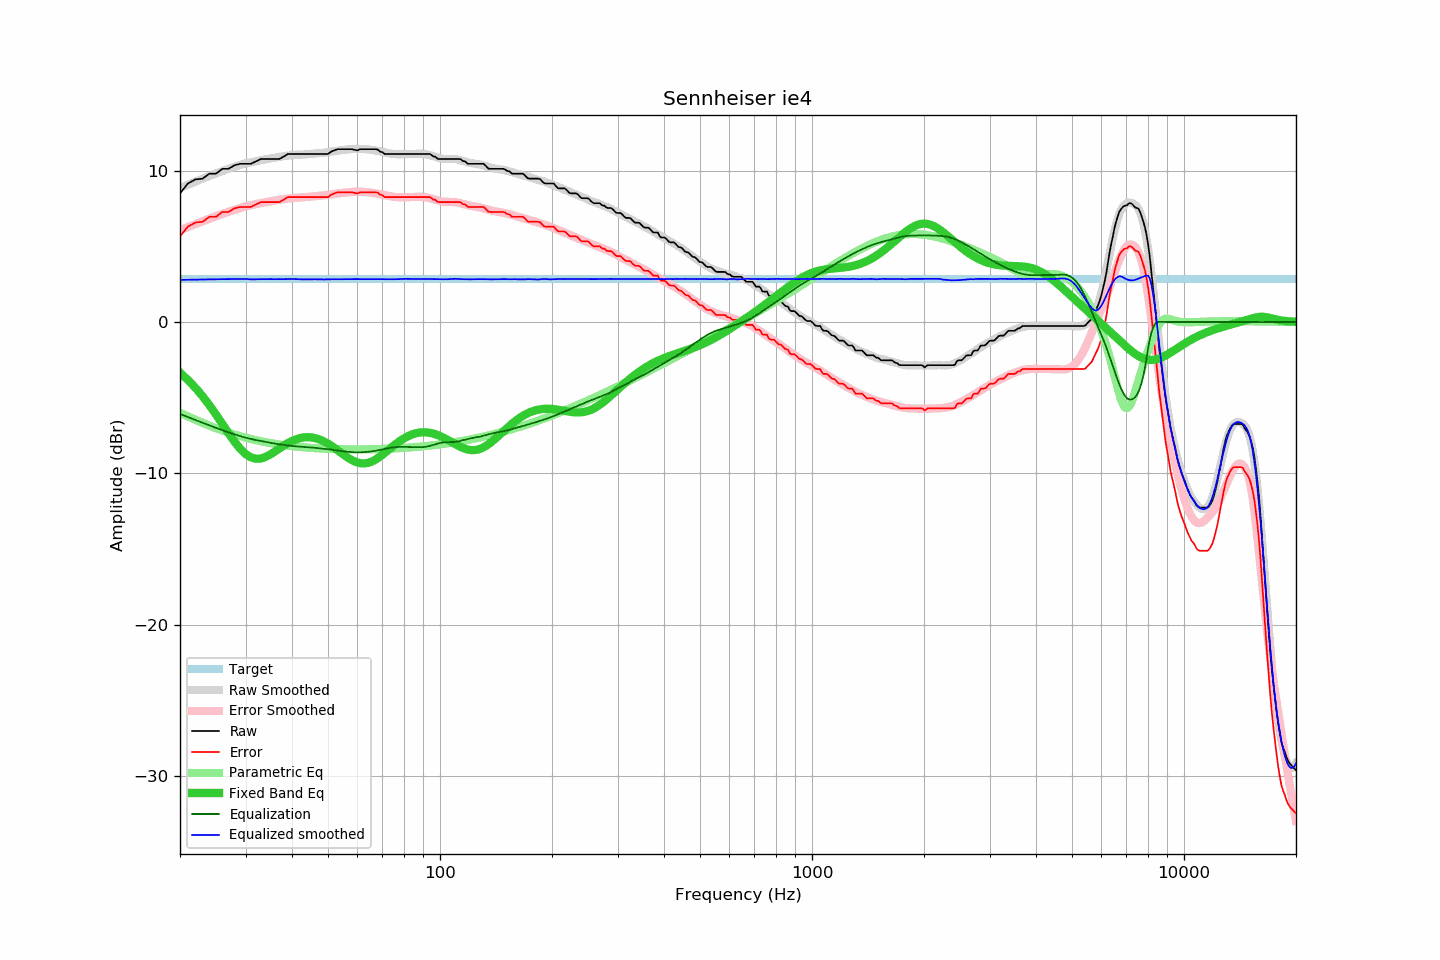

The file beside this chart, header and first rows:
frequency, raw, error, smoothed, error_smoothed, equalization, parametric_eq, equalized_raw, equalized_smoothed, target
20, 8.50, 5.65, 8.86, 6.07, -6.07, -3.35, 2.43, 2.78, 2.85
21, 9.15, 6.30, 9.07, 6.28, -6.28, -3.82, 2.88, 2.79, 2.85
22, 9.42, 6.57, 9.28, 6.47, -6.47, -4.34, 2.95, 2.80, 2.85
23, 9.47, 6.62, 9.47, 6.66, -6.66, -4.90, 2.82, 2.81, 2.85
24, 9.80, 6.95, 9.65, 6.83, -6.83, -5.50, 2.97, 2.82, 2.85
25, 9.80, 6.95, 9.82, 6.99, -6.99, -6.11, 2.81, 2.83, 2.85
26, 10.12, 7.27, 9.98, 7.14, -7.14, -6.74, 2.98, 2.83, 2.85
27, 10.12, 7.27, 10.12, 7.28, -7.28, -7.34, 2.84, 2.84, 2.85
28, 10.35, 7.50, 10.25, 7.41, -7.41, -7.89, 2.94, 2.84, 2.85
29, 10.45, 7.60, 10.38, 7.53, -7.53, -8.36, 2.92, 2.85, 2.85
30, 10.45, 7.60, 10.49, 7.64, -7.64, -8.71, 2.81, 2.85, 2.85
31, 10.45, 7.60, 10.54, 7.72, -7.72, -8.94, 2.73, 2.82, 2.85
32, 10.61, 7.76, 10.62, 7.80, -7.80, -9.03, 2.82, 2.82, 2.85
33, 10.77, 7.92, 10.69, 7.86, -7.86, -9.01, 2.91, 2.83, 2.85
34, 10.77, 7.92, 10.75, 7.92, -7.92, -8.91, 2.85, 2.83, 2.85
35, 10.77, 7.92, 10.81, 7.98, -7.98, -8.74, 2.79, 2.84, 2.85
36, 10.77, 7.92, 10.86, 8.03, -8.03, -8.55, 2.74, 2.83, 2.85
37, 10.77, 7.92, 10.91, 8.08, -8.08, -8.35, 2.69, 2.83, 2.85
38, 10.93, 8.08, 10.95, 8.12, -8.12, -8.16, 2.81, 2.83, 2.85
39, 11.10, 8.25, 10.99, 8.15, -8.15, -8.00, 2.95, 2.84, 2.85
40, 11.10, 8.25, 11.03, 8.18, -8.18, -7.86, 2.92, 2.85, 2.85
41, 11.10, 8.25, 11.05, 8.21, -8.21, -7.74, 2.89, 2.84, 2.85
42, 11.10, 8.25, 11.06, 8.23, -8.23, -7.67, 2.87, 2.83, 2.85
43, 11.10, 8.25, 11.07, 8.25, -8.25, -7.62, 2.85, 2.82, 2.85
44, 11.10, 8.25, 11.09, 8.27, -8.27, -7.60, 2.83, 2.82, 2.85
45, 11.10, 8.25, 11.11, 8.29, -8.29, -7.62, 2.82, 2.83, 2.85
46, 11.10, 8.25, 11.13, 8.31, -8.31, -7.66, 2.79, 2.83, 2.85
47, 11.10, 8.25, 11.15, 8.33, -8.33, -7.72, 2.77, 2.82, 2.85
48, 11.10, 8.25, 11.17, 8.35, -8.35, -7.81, 2.75, 2.81, 2.85
49, 11.10, 8.25, 11.19, 8.38, -8.38, -7.92, 2.73, 2.81, 2.85
50, 11.10, 8.25, 11.23, 8.40, -8.40, -8.04, 2.70, 2.82, 2.85
51, 11.26, 8.41, 11.26, 8.43, -8.43, -8.17, 2.83, 2.83, 2.85
52, 11.34, 8.49, 11.29, 8.46, -8.46, -8.31, 2.88, 2.83, 2.85
53, 11.42, 8.57, 11.32, 8.49, -8.49, -8.46, 2.93, 2.82, 2.85
54, 11.42, 8.57, 11.35, 8.52, -8.52, -8.61, 2.90, 2.83, 2.85
55, 11.42, 8.57, 11.37, 8.54, -8.54, -8.76, 2.88, 2.83, 2.85
56, 11.42, 8.57, 11.39, 8.56, -8.56, -8.89, 2.86, 2.83, 2.85
57, 11.42, 8.57, 11.41, 8.58, -8.58, -9.02, 2.84, 2.83, 2.85
58, 11.42, 8.57, 11.43, 8.59, -8.59, -9.12, 2.83, 2.83, 2.85
59, 11.37, 8.52, 11.44, 8.61, -8.61, -9.21, 2.77, 2.84, 2.85
60, 11.34, 8.49, 11.44, 8.61, -8.61, -9.28, 2.73, 2.83, 2.85
61, 11.42, 8.57, 11.44, 8.61, -8.61, -9.32, 2.81, 2.83, 2.85
62, 11.42, 8.57, 11.43, 8.60, -8.60, -9.34, 2.82, 2.83, 2.85
63, 11.42, 8.57, 11.42, 8.59, -8.59, -9.33, 2.83, 2.83, 2.85
64, 11.42, 8.57, 11.41, 8.57, -8.57, -9.30, 2.85, 2.83, 2.85
65, 11.42, 8.57, 11.39, 8.55, -8.55, -9.25, 2.87, 2.83, 2.85
66, 11.42, 8.57, 11.36, 8.53, -8.53, -9.18, 2.89, 2.83, 2.85
67, 11.42, 8.57, 11.33, 8.51, -8.51, -9.09, 2.92, 2.83, 2.85
68, 11.39, 8.54, 11.31, 8.47, -8.47, -8.99, 2.92, 2.83, 2.85
69, 11.26, 8.41, 11.28, 8.44, -8.44, -8.89, 2.82, 2.84, 2.85
70, 11.22, 8.37, 11.24, 8.41, -8.41, -8.77, 2.81, 2.83, 2.85
71, 11.10, 8.25, 11.20, 8.38, -8.38, -8.65, 2.72, 2.83, 2.85
72, 11.10, 8.25, 11.17, 8.35, -8.35, -8.53, 2.75, 2.83, 2.85
73, 11.10, 8.25, 11.15, 8.32, -8.32, -8.41, 2.78, 2.83, 2.85
74, 11.10, 8.25, 11.12, 8.29, -8.29, -8.29, 2.81, 2.83, 2.85
75, 11.10, 8.25, 11.10, 8.27, -8.27, -8.17, 2.83, 2.83, 2.85
76, 11.10, 8.25, 11.09, 8.26, -8.26, -8.06, 2.84, 2.83, 2.85
77, 11.10, 8.25, 11.08, 8.25, -8.25, -7.96, 2.85, 2.83, 2.85
78, 11.10, 8.25, 11.08, 8.25, -8.25, -7.86, 2.86, 2.84, 2.85
79, 11.10, 8.25, 11.09, 8.25, -8.25, -7.77, 2.86, 2.84, 2.85
... 553 more rows
